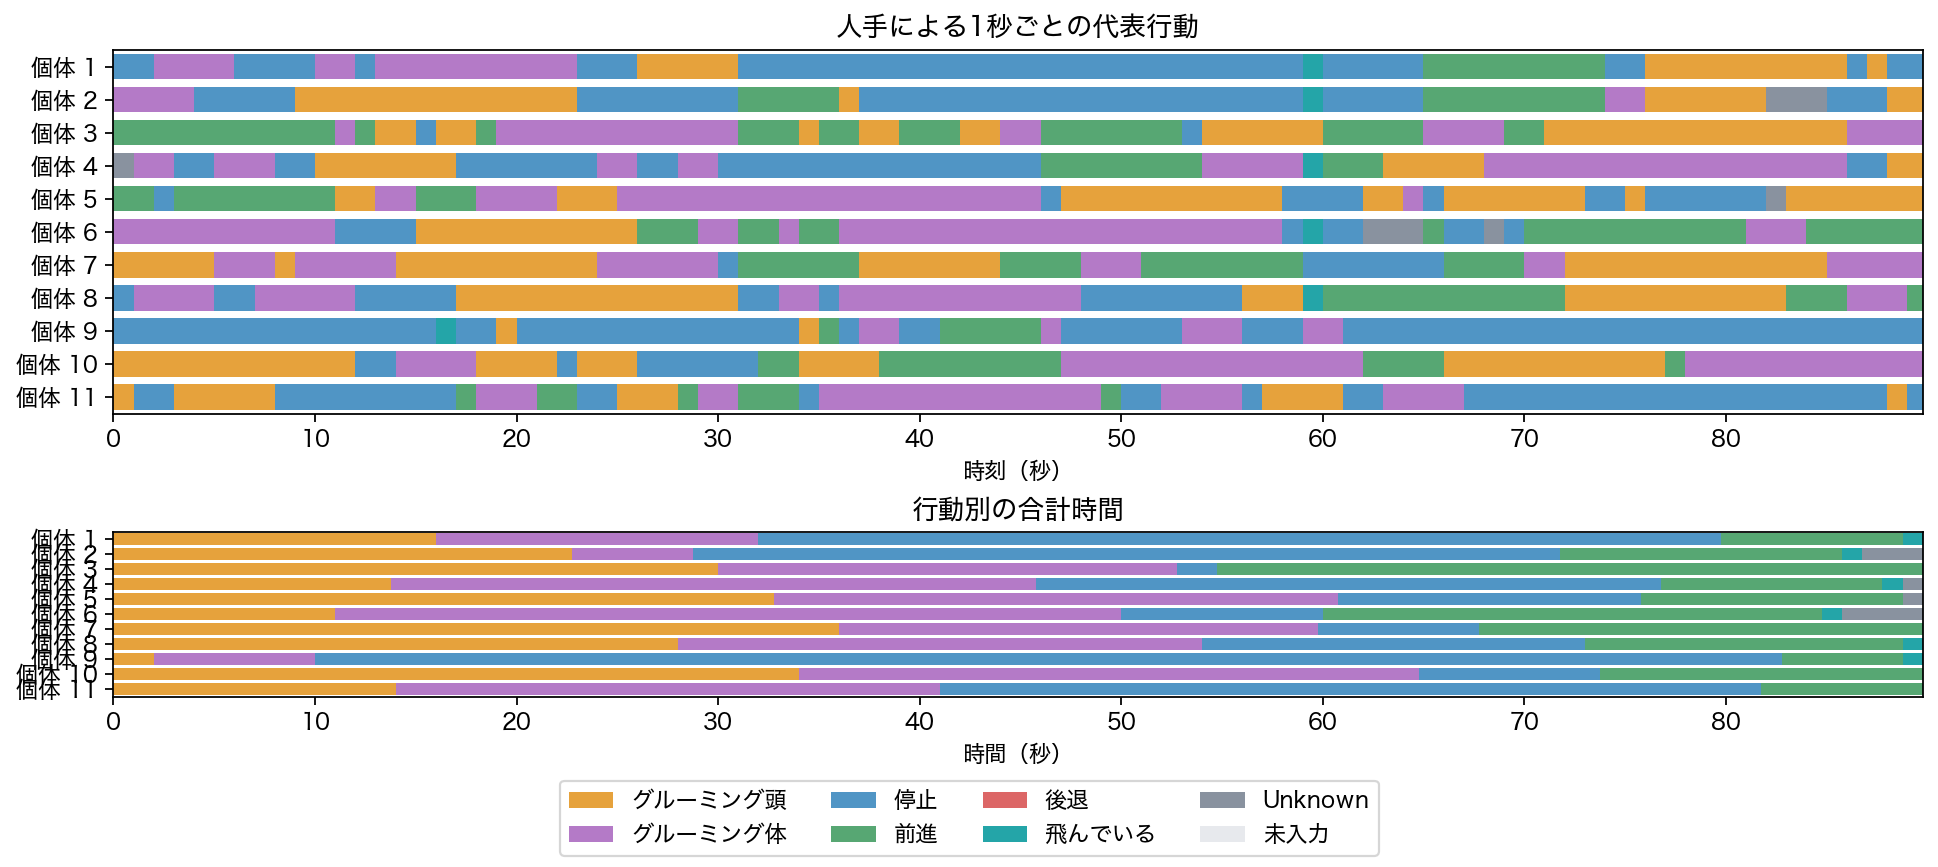

The data file committed next to this chart (first rows):
slot, start_s, end_s, duration_s, behavior, behavior_label, annotated, observed_frame_fraction, segments
1, 0, 1, 1, stopped, 停止, 1, 1.0, 1
1, 1, 2, 1, stopped, 停止, 1, 1.0, 1
1, 2, 3, 1, groom_body, グルーミング体, 1, 1.0, 1
1, 3, 4, 1, groom_body, グルーミング体, 1, 1.0, 1
1, 4, 5, 1, groom_body, グルーミング体, 1, 1.0, 1
1, 5, 6, 1, groom_body, グルーミング体, 1, 1.0, 1
1, 6, 7, 1, stopped, 停止, 1, 1.0, 1
1, 7, 8, 1, stopped, 停止, 1, 1.0, 1
1, 8, 9, 1, stopped, 停止, 1, 1.0, 1
1, 9, 10, 1, stopped, 停止, 1, 1.0, 1
1, 10, 11, 1, groom_body, グルーミング体, 1, 1.0, 1
1, 11, 12, 1, groom_body, グルーミング体, 1, 1.0, 1
1, 12, 13, 1, stopped, 停止, 1, 1.0, 1
1, 13, 14, 1, groom_body, グルーミング体, 1, 1.0, 1
1, 14, 15, 1, groom_body, グルーミング体, 1, 1.0, 1
1, 15, 16, 1, groom_body, グルーミング体, 1, 1.0, 1
1, 16, 17, 1, groom_body, グルーミング体, 1, 1.0, 1
1, 17, 18, 1, groom_body, グルーミング体, 1, 1.0, 1
1, 18, 19, 1, groom_body, グルーミング体, 1, 1.0, 1
1, 19, 20, 1, groom_body, グルーミング体, 1, 1.0, 1
1, 20, 21, 1, groom_body, グルーミング体, 1, 1.0, 1
1, 21, 22, 1, groom_body, グルーミング体, 1, 1.0, 1
1, 22, 23, 1, groom_body, グルーミング体, 1, 1.0, 1
1, 23, 24, 1, stopped, 停止, 1, 1.0, 1
1, 24, 25, 1, stopped, 停止, 1, 1.0, 1
1, 25, 26, 1, stopped, 停止, 1, 1.0, 1
1, 26, 27, 1, groom_head, グルーミング頭, 1, 1.0, 1
1, 27, 28, 1, groom_head, グルーミング頭, 1, 1.0, 1
1, 28, 29, 1, groom_head, グルーミング頭, 1, 1.0, 1
1, 29, 30, 1, groom_head, グルーミング頭, 1, 1.0, 1
1, 30, 31, 1, groom_head, グルーミング頭, 1, 1.0, 1
1, 31, 32, 1, stopped, 停止, 1, 1.0, 1
1, 32, 33, 1, stopped, 停止, 1, 1.0, 1
1, 33, 34, 1, stopped, 停止, 1, 1.0, 1
1, 34, 35, 1, stopped, 停止, 1, 1.0, 1
1, 35, 36, 1, stopped, 停止, 1, 1.0, 1
1, 36, 37, 1, stopped, 停止, 1, 1.0, 1
1, 37, 38, 1, stopped, 停止, 1, 1.0, 1
1, 38, 39, 1, stopped, 停止, 1, 1.0, 1
1, 39, 40, 1, stopped, 停止, 1, 1.0, 1
1, 40, 41, 1, stopped, 停止, 1, 1.0, 1
1, 41, 42, 1, stopped, 停止, 1, 1.0, 1
1, 42, 43, 1, stopped, 停止, 1, 1.0, 1
1, 43, 44, 1, stopped, 停止, 1, 1.0, 1
1, 44, 45, 1, stopped, 停止, 1, 1.0, 1
1, 45, 46, 1, stopped, 停止, 1, 1.0, 1
1, 46, 47, 1, stopped, 停止, 1, 1.0, 1
1, 47, 48, 1, stopped, 停止, 1, 1.0, 1
1, 48, 49, 1, stopped, 停止, 1, 1.0, 1
1, 49, 50, 1, stopped, 停止, 1, 1.0, 1
1, 50, 51, 1, stopped, 停止, 1, 1.0, 1
1, 51, 52, 1, stopped, 停止, 1, 1.0, 1
1, 52, 53, 1, stopped, 停止, 1, 1.0, 1
1, 53, 54, 1, stopped, 停止, 1, 1.0, 1
1, 54, 55, 1, stopped, 停止, 1, 1.0, 1
1, 55, 56, 1, stopped, 停止, 1, 1.0, 1
1, 56, 57, 1, stopped, 停止, 1, 1.0, 1
1, 57, 58, 1, stopped, 停止, 1, 1.0, 1
1, 58, 59, 1, stopped, 停止, 1, 1.0, 1
1, 59, 60, 1, flying, 飛んでいる, 1, 0.6087, 1
... 930 more rows
